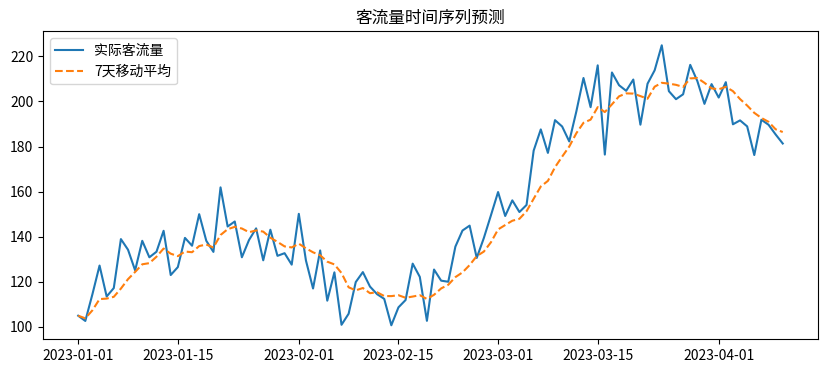

Here is the Python script that generated this plot:
import numpy as np
import pandas as pd
import matplotlib.pyplot as plt

# 1. 模拟数据（含趋势和季节性的客流量）
np.random.seed(42)
dates = pd.date_range(start="2023-01-01", periods=100)  # 100天数据
trend = np.linspace(100, 200, 100)  # 增长趋势
seasonal = 30 * np.sin(np.linspace(0, 10, 100))  # 周期性波动
data = pd.DataFrame({
    "日期": dates,
    "客流量": trend + seasonal + np.random.normal(0, 10, 100)  # 加噪声
})

# 2. 移动平均预测（窗口=7天）
window = 7
data["预测值"] = data["客流量"].rolling(window=window, min_periods=1).mean()

# 3. 输出结果
print(f"{window}天移动平均预测（最后7天）：")
print(data[["日期", "客流量", "预测值"]].tail(7).round(1))

# 4. 可视化（可选）
plt.figure(figsize=(10, 4))
plt.plot(data["日期"], data["客流量"], label="实际客流量")
plt.plot(data["日期"], data["预测值"], label=f"{window}天移动平均", linestyle="--")
plt.title("客流量时间序列预测")
plt.legend()
plt.show()
